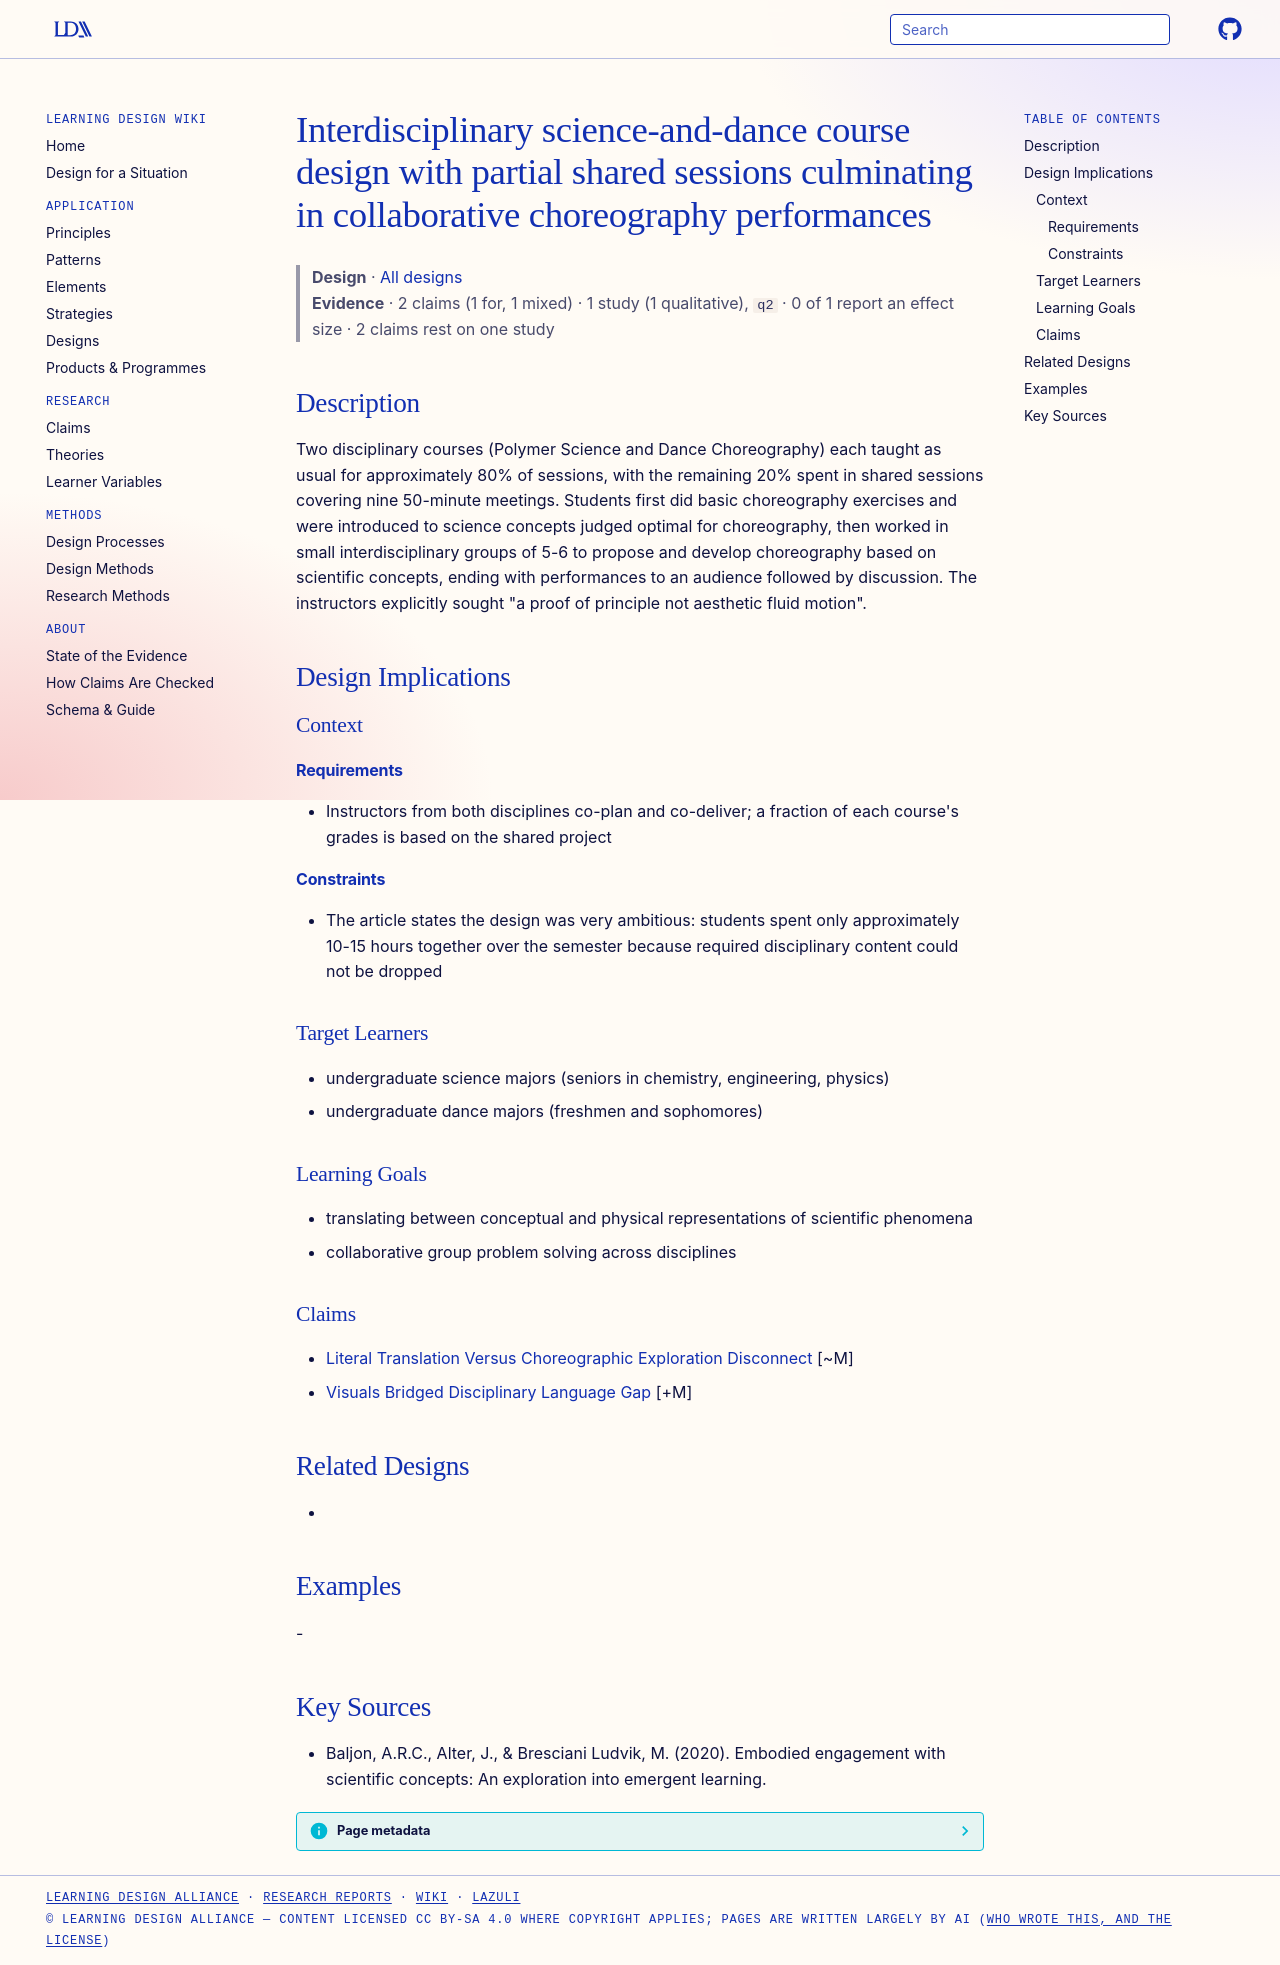

repository: Learning-Design-Alliance/learning-wiki · page: designs/science-dance-collaborative-choreography-design/index.html · generator: mkdocs

---
type: design
id: science-dance-collaborative-choreography-design
title: Interdisciplinary science-and-dance course design with partial shared sessions culminating in collaborative choreography performances
description: "Two disciplinary courses (Polymer Science and Dance Choreography) each taught as usual for approximately 80% of sessions, with the remaining 20% spent in shared sessions covering nine 50-minute meetings."
status: review
generated:
  by: "process:settle-candidates"
  at: 2026-11-19
sources:
  - id: baljon-2020
    title: "Baljon, A.R.C., Alter, J., & Bresciani Ludvik, M. (2020). Embodied engagement with scientific concepts: An exploration into emergent learning."
    author: "Baljon, A.R.C., Alter, J., & Bresciani Ludvik, M"
---

# Interdisciplinary science-and-dance course design with partial shared sessions culminating in collaborative choreography performances

> **Design** · [All designs](index.md)
> **Evidence** · 2 claims (1 for, 1 mixed) · 1 study (1 qualitative), `q2` · 0 of 1 report an effect size · 2 claims rest on one study

## Description
Two disciplinary courses (Polymer Science and Dance Choreography) each taught as usual for approximately 80% of sessions, with the remaining 20% spent in shared sessions covering nine 50-minute meetings. Students first did basic choreography exercises and were introduced to science concepts judged optimal for choreography, then worked in small interdisciplinary groups of 5-6 to propose and develop choreography based on scientific concepts, ending with performances to an audience followed by discussion. The instructors explicitly sought "a proof of principle not aesthetic fluid motion".

## Design Implications

### Context
#### Requirements
- Instructors from both disciplines co-plan and co-deliver; a fraction of each course's grades is based on the shared project
#### Constraints
- The article states the design was very ambitious: students spent only approximately 10-15 hours together over the semester because required disciplinary content could not be dropped

### Target Learners
- undergraduate science majors (seniors in chemistry, engineering, physics)
- undergraduate dance majors (freshmen and sophomores)

### Learning Goals
- translating between conceptual and physical representations of scientific phenomena
- collaborative group problem solving across disciplines

### Claims
- [Literal Translation Versus Choreographic Exploration Disconnect](../claims/literal-translation-versus-choreographic-exploration-disconnect.md) [~M]
- [Visuals Bridged Disciplinary Language Gap](../claims/visuals-bridged-disciplinary-language-gap.md) [+M]

## Related Designs
- 

## Examples
-

## Key Sources
- Baljon, A.R.C., Alter, J., & Bresciani Ludvik, M. (2020). Embodied engagement with scientific concepts: An exploration into emergent learning.
